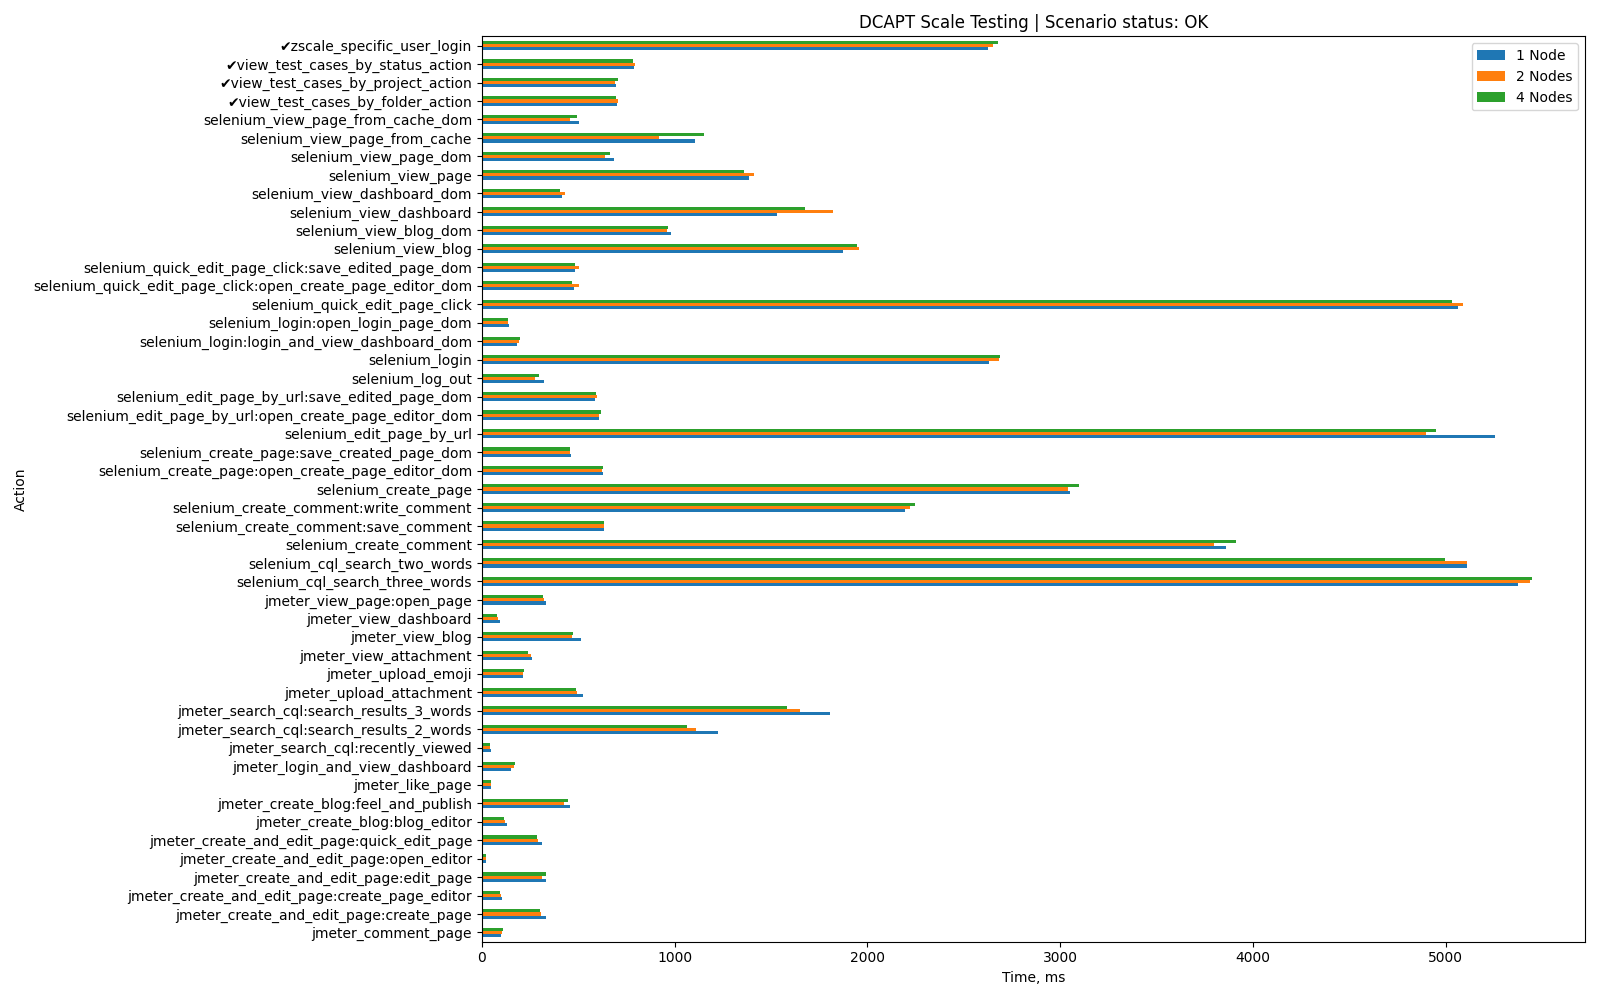

The file beside this chart, header and first rows:
Action, 1 Node, 2 Nodes, 4 Nodes, App-specific
jmeter_login_and_view_dashboard, 152, 168, 173, False
jmeter_view_page:open_page, 335, 324, 317, False
jmeter_view_blog, 517, 466, 472, False
jmeter_view_dashboard, 93, 85, 81, False
jmeter_comment_page, 99, 103, 111, False
jmeter_view_attachment, 261, 255, 240, False
jmeter_search_cql:recently_viewed, 46, 42, 40, False
jmeter_search_cql:search_results_2_words, 1225, 1113, 1066, False
jmeter_create_and_edit_page:create_page_…, 105, 99, 96, False
jmeter_create_and_edit_page:create_page, 333, 309, 303, False
jmeter_create_and_edit_page:open_editor, 21, 20, 22, False
jmeter_create_and_edit_page:edit_page, 332, 311, 331, False
jmeter_create_and_edit_page:quick_edit_p…, 311, 292, 288, False
jmeter_create_blog:blog_editor, 128, 120, 115, False
jmeter_create_blog:feel_and_publish, 456, 426, 449, False
jmeter_upload_attachment, 527, 496, 491, False
jmeter_search_cql:search_results_3_words, 1804, 1649, 1581, False
jmeter_upload_emoji, 212, 214, 221, False
jmeter_like_page, 47, 46, 46, False
selenium_login:open_login_page_dom, 139, 138, 138, False
selenium_login:login_and_view_dashboard_…, 184, 193, 196, False
selenium_login, 2630, 2684, 2687, False
selenium_view_blog_dom, 981, 962, 968, False
selenium_view_blog, 1875, 1957, 1946, False
selenium_view_dashboard_dom, 414, 430, 404, False
selenium_view_dashboard, 1530, 1824, 1675, False
selenium_view_page_dom, 685, 638, 663, False
selenium_view_page, 1387, 1414, 1362, False
selenium_view_page_from_cache_dom, 503, 456, 492, False
selenium_view_page_from_cache, 1105, 920, 1152, False
selenium_create_page:open_create_page_ed…, 631, 621, 628, False
selenium_create_page:save_created_page_d…, 462, 458, 459, False
selenium_create_page, 3050, 3042, 3097, False
selenium_edit_page_by_url:open_create_pa…, 608, 609, 617, False
selenium_edit_page_by_url:save_edited_pa…, 588, 595, 591, False
selenium_edit_page_by_url, 5255, 4898, 4952, False
selenium_cql_search_two_words, 5110, 5113, 4999, False
selenium_quick_edit_page_click:open_crea…, 477, 504, 469, False
selenium_quick_edit_page_click:save_edit…, 481, 503, 485, False
selenium_quick_edit_page_click, 5065, 5089, 5032, False
selenium_create_comment:write_comment, 2196, 2221, 2245, False
selenium_create_comment:save_comment, 634, 632, 632, False
selenium_create_comment, 3862, 3801, 3911, False
selenium_cql_search_three_words, 5378, 5439, 5451, False
zscale_specific_user_login, 2627, 2652, 2678, True
view_test_cases_by_status_action, 790, 794, 784, True
view_test_cases_by_project_action, 696, 693, 704, True
view_test_cases_by_folder_action, 701, 708, 697, True
selenium_log_out, 324, 276, 297, False
